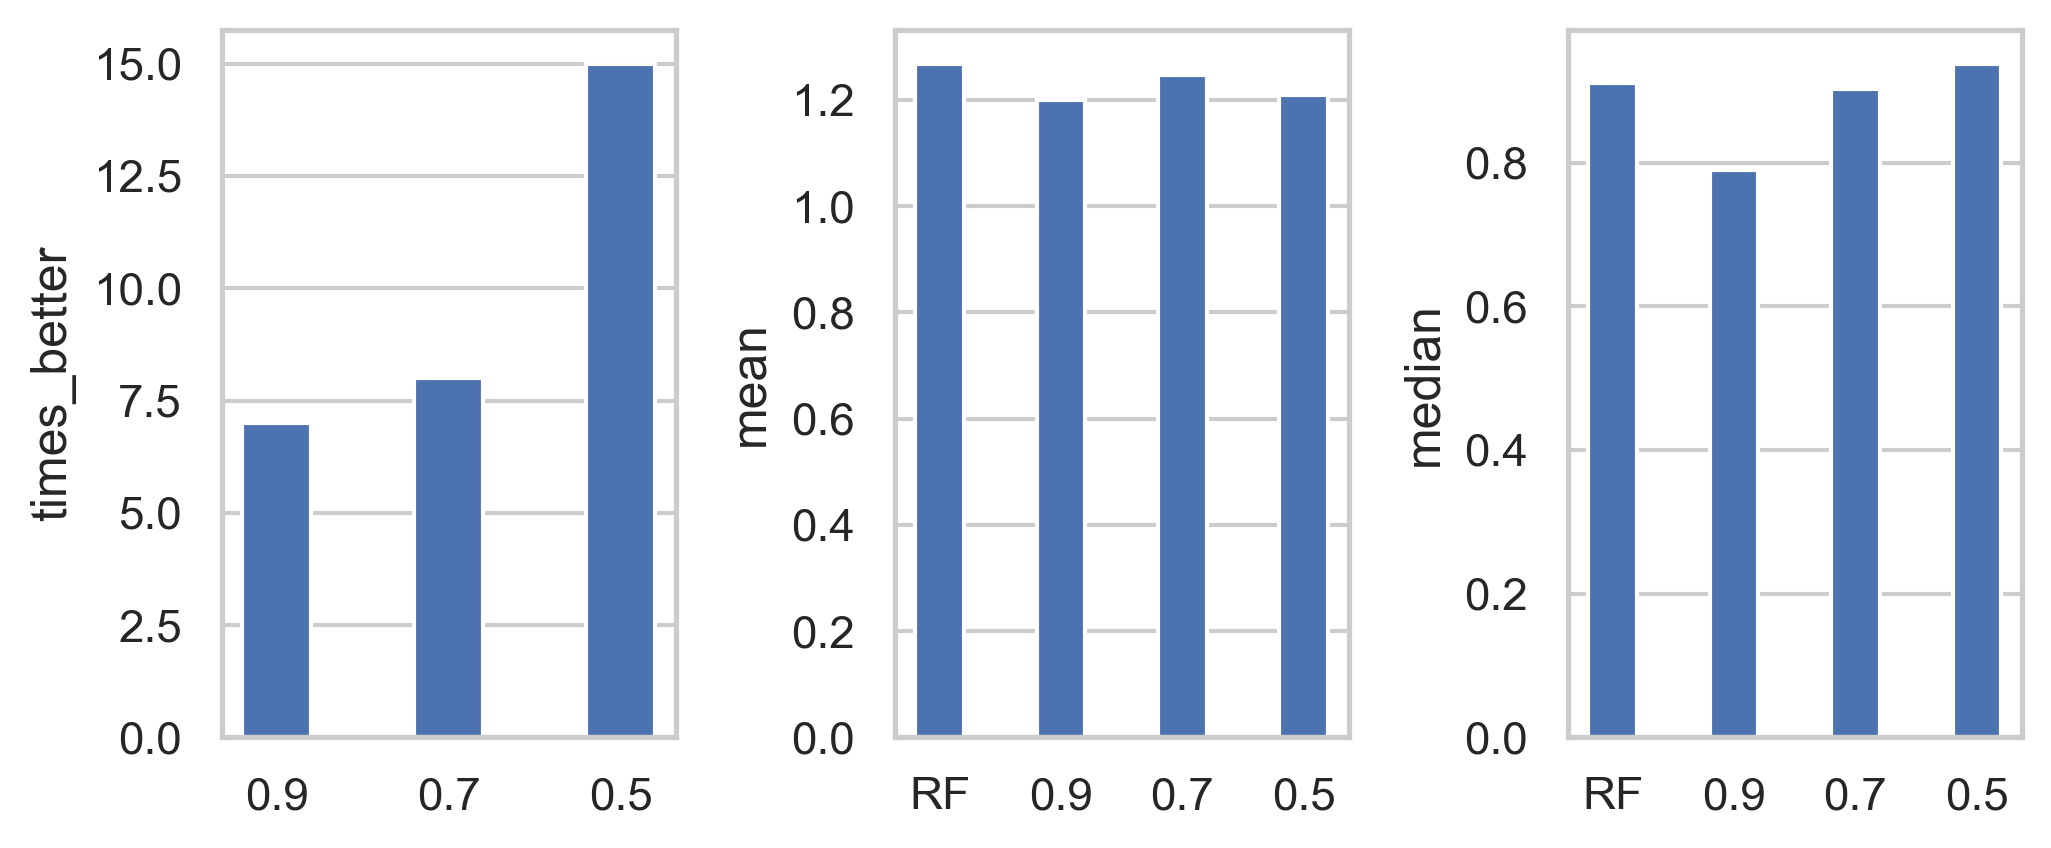

The table this chart was drawn from, first rows:
index, times_better, times_equal, times_worse, mean, median, calibration_method, weights_method, algorithm_name
RF, , , , 1.268, 0.911, weighted, , DE1
0.9, 7.0, 21.0, 2.0, 1.2, 0.7891, weighted, , DE1
0.7, 8.0, 14.0, 8.0, 1.246, 0.9022, weighted, , DE1
0.5, 15.0, 3.0, 12.0, 1.209, 0.9376, weighted, , DE1
